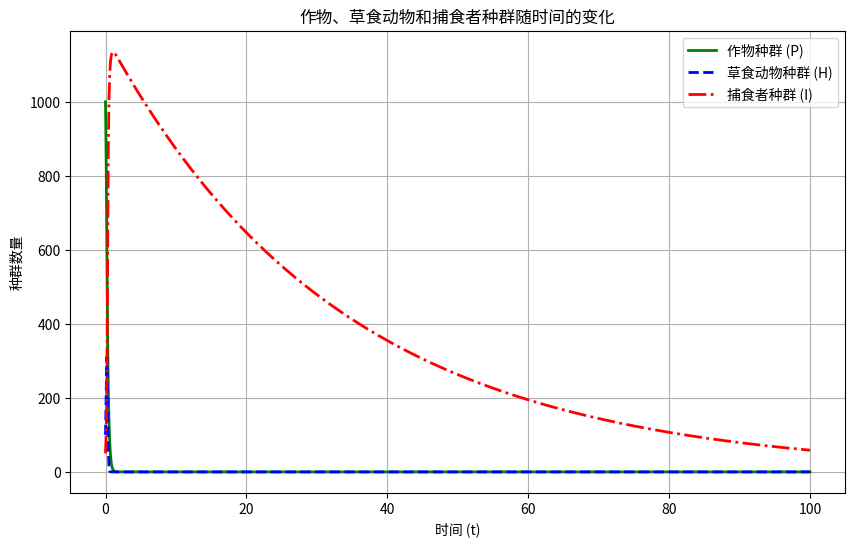
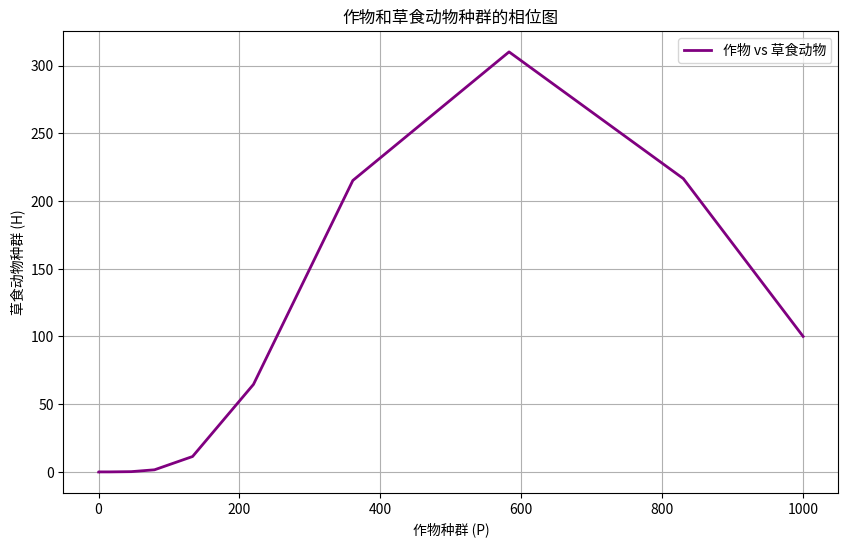
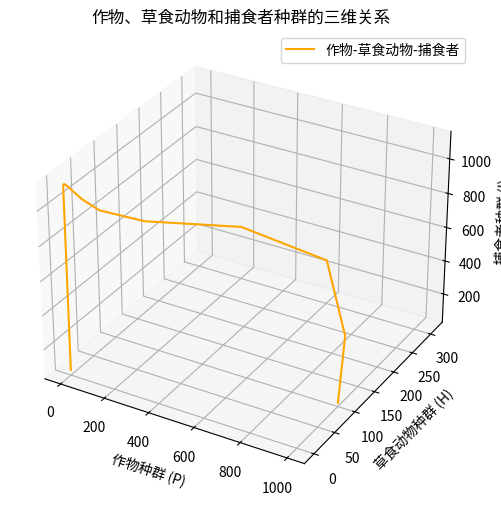

Write Python code to recreate these figures, in order.
import numpy as np
from scipy.integrate import odeint
import matplotlib.pyplot as plt
import os

# 创建figures文件夹
if not os.path.exists('figures'):
    os.makedirs('figures')

# 定义模型参数
r = 0.1  # 作物的内在增长率
K = 2000  # 环境的承载能力
alpha = 0.01  # 作物被草食动物消耗的速率
beta = 0.005  # 作物被间接影响的速率
gamma = 0.02  # 草食动物被捕食者消耗的速率
delta = 0.05  # 草食动物的自然死亡率
epsilon = 0.03  # 捕食者的自然死亡率
Delta_delta = 0.02  # 除草剂去除后草食动物死亡率的减少量

# 定义微分方程组
def model(y, t):
    P, H, I = y
    # 除草剂去除后草食动物的死亡率调整
    delta_prime = delta - Delta_delta
    # 作物的动态
    dPdt = r * P * (1 - P / K) - alpha * P * H - beta * P * I
    # 草食动物的动态
    dHdt = alpha * P * H - gamma * H * I - delta_prime * H
    # 捕食者的动态
    dIdt = beta * P * I + gamma * H * I - epsilon * I
    return [dPdt, dHdt, dIdt]

# 初始条件
y0 = [1000, 100, 50]  # P(0) = 1000, H(0) = 100, I(0) = 50

# 时间点
t = np.linspace(0, 100, 1000)

# 求解微分方程
solution = odeint(model, y0, t)

# 提取结果
P = solution[:, 0]  # 作物种群
H = solution[:, 1]  # 草食动物种群
I = solution[:, 2]  # 捕食者种群

# 绘制图形1：作物、草食动物和捕食者种群随时间的变化
plt.figure(figsize=(10, 6))
plt.plot(t, P, label='作物种群 (P)', color='green', linestyle='-', linewidth=2)
plt.plot(t, H, label='草食动物种群 (H)', color='blue', linestyle='--', linewidth=2)
plt.plot(t, I, label='捕食者种群 (I)', color='red', linestyle='-.', linewidth=2)
plt.xlabel('时间 (t)')
plt.ylabel('种群数量')
plt.title('作物、草食动物和捕食者种群随时间的变化')
plt.legend()
plt.grid(True)
plt.savefig('figures/q3_作物草食动物捕食者种群变化.png')
plt.close()

# 绘制图形2：作物和草食动物种群的相位图
plt.figure(figsize=(10, 6))
plt.plot(P, H, label='作物 vs 草食动物', color='purple', linestyle='-', linewidth=2)
plt.xlabel('作物种群 (P)')
plt.ylabel('草食动物种群 (H)')
plt.title('作物和草食动物种群的相位图')
plt.legend()
plt.grid(True)
plt.savefig('figures/q3_作物草食动物相位图.png')
plt.close()

# 绘制图形3：作物、草食动物和捕食者种群的三维关系图
from mpl_toolkits.mplot3d import Axes3D

fig = plt.figure(figsize=(10, 6))
ax = fig.add_subplot(111, projection='3d')
ax.plot(P, H, I, label='作物-草食动物-捕食者', color='orange')
ax.set_xlabel('作物种群 (P)')
ax.set_ylabel('草食动物种群 (H)')
ax.set_zlabel('捕食者种群 (I)')
ax.set_title('作物、草食动物和捕食者种群的三维关系')
ax.legend()
plt.savefig('figures/q3_作物草食动物捕食者三维关系.png')
plt.close()
